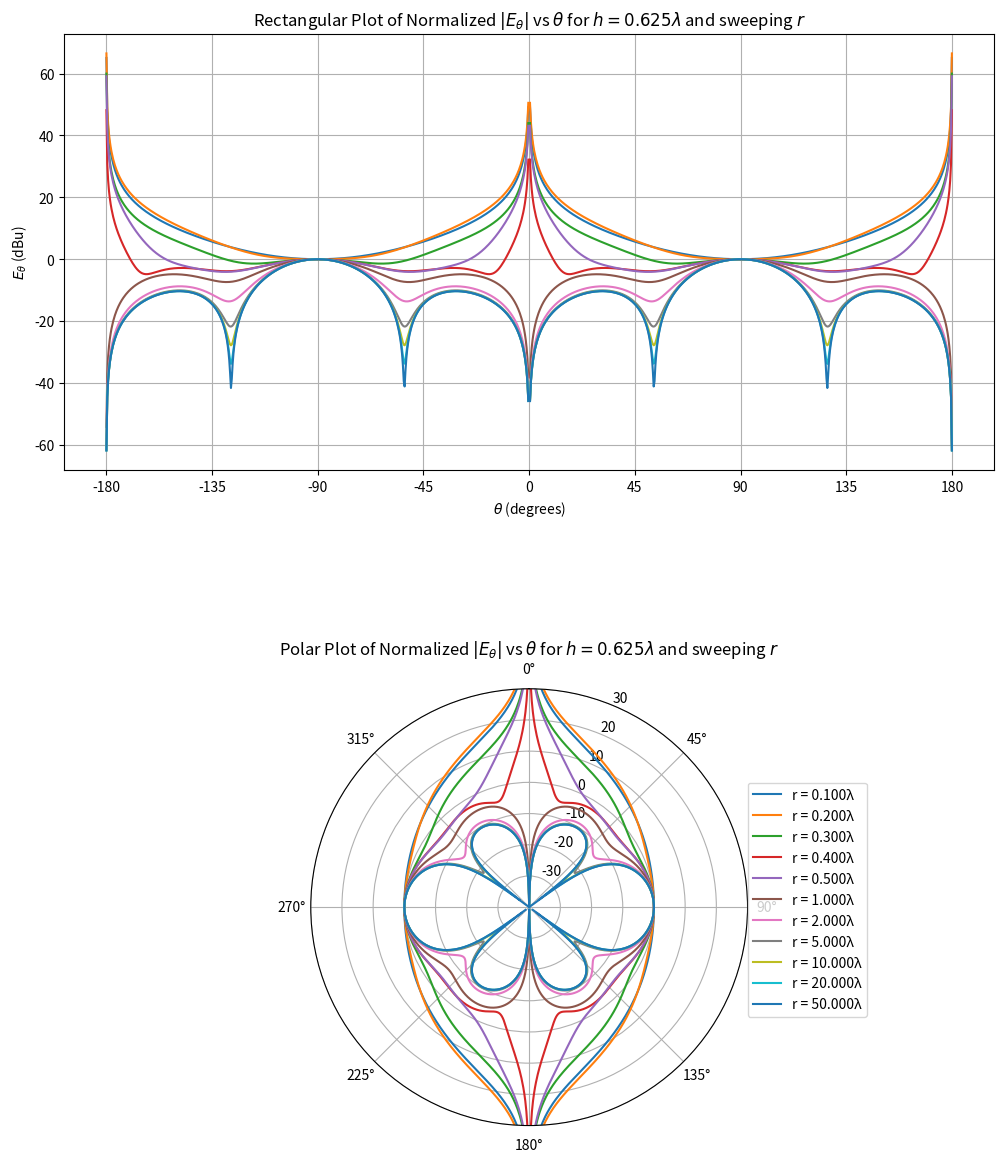

Reproduce this figure in Python.
import numpy as np
import matplotlib.pyplot as plt
from mpl_toolkits.mplot3d import Axes3D
from matplotlib.gridspec import GridSpec

# Constants (replace with actual values)
I_0 = 1
f = 2e9 # 2 GHz Dipole
c = 3e8 # speed of light
# wavelength = c / f
wavelength = 100
k = 2 * np.pi / wavelength  # Assuming a wavelength of 1 for simplicity
h = 0.625*wavelength  # Assuming the total length of the antenna is 1
z1 = -h
z2 = 0
z3 = h
eta = 120*np.pi

# Functions for R1, R2, and R3
def R1(x, y, z, z1):
    return np.sqrt(x**2 + y**2 + (z1 - z)**2)

def R2(x, y, z, z2):
    return np.sqrt(x**2 + y**2 + (z2 - z)**2)

def R3(x, y, z, z3):
    return np.sqrt(x**2 + y**2 + (z3 - z)**2)

# Function for rho
def rho(x, y):
    return np.sqrt(x**2 + y**2)

# Function for the E-field components
def E_z(x, y, z, I_0, k, z1, z2, z3):
    rho_val = rho(x, y)
    R1_val = R1(x, y, z, z1)
    R2_val = R2(x, y, z, z2)
    R3_val = R3(x, y, z, z3)
    h1 = z2 - z1
    h2 = z3 - z2
    temp = (1/np.tan(k * h1) + 1/np.tan(k * h2))
    temp = temp * np.exp(-1j * k * R2_val) / R2_val
    temp = temp - np.exp(-1j * k * R1_val) / (R1_val * np.sin(k * h1))
    temp = temp - np.exp(-1j * k * R3_val) / (R3_val * np.sin(k * h2))
    return 30j*I_0*temp

def E_rho(x, y, z, I_0, k, z1, z2, z3):
    # x = np.abs(x)
    # y = np.abs(y)
    rho_val = rho(x, y)
    R1_val = R1(x, y, z, z1)
    R2_val = R2(x, y, z, z2)
    R3_val = R3(x, y, z, z3)
    h1 = z2 - z1
    h2 = z3 - z2
    temp = (z - z1) * np.exp(-1j * k * R1_val) / (R1_val * np.sin(k * h1))
    temp = temp - (z - z2) * np.exp(-1j * k * R2_val) / R2_val * (1/np.tan(k * h1) + 1/np.tan(k * h2))
    temp = temp + (z - z3) * np.exp(-1j * k * R3_val) / (R3_val * np.sin(k * h2))
    return 30j*I_0*temp/rho_val

def E_phi(x, y, z, I_0, k, z1, z2, z3):
    return 0*(z + x + y)

# Goal: plot magnitude of Etheta and Er (dB) for r in range(0,50*wavelength), when theta = 90 degrees, phi=0
numberOfPoints = 500
# Spherical Coords to Sweep Over
theta = np.linspace(0, np.pi-0.001, numberOfPoints)
phi = np.zeros_like(theta)
thetaNormFactor = np.pi/2
phiNormFactor = 0

# Desired r values
r_values = [0.1 * wavelength, 0.2 * wavelength, 0.3*wavelength, 0.4 * wavelength, 0.5 * wavelength, 1 * wavelength, 2 * wavelength, 5 * wavelength, 
            10 * wavelength, 20 * wavelength, 50 * wavelength]
# Prepare the plots correctly outside the loop
fig = plt.figure(figsize=(12, 14))
gs = GridSpec(2, 1, height_ratios=[1, 1], hspace=0.5)  # Adjust hspace for spacing

ax_rect = fig.add_subplot(gs[0])
ax_polar = fig.add_subplot(gs[1], polar=True)

# Variables to collect labels and handles for the legend
labels = []
handles = []

for r in r_values:
    # Convert to Rect Coords
    x = r * np.sin(theta) * np.cos(phi)
    y = r * np.sin(theta) * np.sin(phi)
    z = r * np.cos(theta)

    # Generate E fields (cylindrical coords)
    Erho = E_rho(x,y,z,I_0,k,z1,z2,z3)
    Ephi = E_phi(x,y,z,I_0,k,z1,z2,z3)
    Ez   = E_z(x,y,z,I_0,k,z1,z2,z3)

    # Convert from Cylindrical to Spherical Coords for E field
    Er = np.zeros_like(Erho)
    Etheta = np.zeros_like(Erho)
    # Ephi should be unchanged

    # Loop through all points in space and calculate the E field (sweep through theta)
    for i in range(0,numberOfPoints):
        # Matrix to convert from cylindrical coord to rect (need to inverse it though)
        rectToCyl = np.array([
            [np.cos(phi[i]),  np.sin(phi[i]), 0],
            [-np.sin(phi[i]), np.cos(phi[i]), 0],
            [0,               0,              1]
        ])
        # Column vector of the E field at one point in space (cylindrical coords)
        Ecyl = np.array([
            [Erho[i]],
            [Ephi[i]],
            [Ez[i]]
        ])
        # Column vector of the E field at one point in space (rect coords)
        Ecart = np.linalg.inv(rectToCyl) @ Ecyl
        # Matrix to convert from rect to spherical
        rectToSph = np.array([
            [np.sin(theta[i])*np.cos(phi[i]), np.sin(theta[i])*np.sin(phi[i]),  np.cos(theta[i])],
            [np.cos(theta[i])*np.cos(phi[i]), np.cos(theta[i])*np.sin(phi[i]), -np.sin(theta[i])],
            [-np.sin(phi[i]),                 np.cos(phi[i]),                   0               ]
        ])
        # Column vector of the E field at one point in space (spherical coords)
        Esph = rectToSph @ Ecart
        # Save E field to array
        Er[i] = Esph[0]
        Etheta[i] = Esph[1]

    # Calculate Etheata normalization factor
    # Matrix to convert from cylindrical coord to rect (need to inverse it though)
    rectToCyl = np.array([
        [np.cos(phiNormFactor),  np.sin(phiNormFactor), 0],
        [-np.sin(phiNormFactor), np.cos(phiNormFactor), 0],
        [0,                      0,                     1]
    ])
    # Calculate EnormFactor
    xN = r * np.sin(thetaNormFactor) * np.cos(phiNormFactor)
    yN = r * np.sin(thetaNormFactor) * np.sin(phiNormFactor)
    zN = r * np.cos(thetaNormFactor)

    # Generate E fields (cylindrical coords)
    ErhoNormFactor = E_rho(xN,yN,zN,I_0,k,z1,z2,z3)
    EphiNormFactor = E_phi(xN,yN,zN,I_0,k,z1,z2,z3)
    EzNormFactor   = E_z(xN,yN,zN,I_0,k,z1,z2,z3)

    # Column vector of the E field at one point in space (cylindrical coords)
    Ecyl = np.array([
        [ErhoNormFactor],
        [EphiNormFactor],
        [EzNormFactor]
    ])
    # Column vector of the E field at one point in space (rect coords)
    Ecart = np.linalg.inv(rectToCyl) @ Ecyl
    # Matrix to convert from rect to spherical
    rectToSph = np.array([
        [np.sin(thetaNormFactor)*np.cos(phiNormFactor), np.sin(thetaNormFactor)*np.sin(phiNormFactor),  np.cos(thetaNormFactor)],
        [np.cos(thetaNormFactor)*np.cos(phiNormFactor), np.cos(thetaNormFactor)*np.sin(phiNormFactor), -np.sin(thetaNormFactor)],
        [-np.sin(phiNormFactor),                        np.cos(phiNormFactor),                          0                      ]
    ])
    # Column vector of the E field at one point in space (spherical coords)
    Esph = rectToSph @ Ecart
    # Save E field 
    EthetaNormFactor = Esph[1]

    # Convert to dBV/m
    Er_dB = 20 * np.log10(np.abs(Er))
    Etheta_dB = 20 * np.log10(np.abs(Etheta))
    EthetaNormFactor_dB = 20 * np.log10(np.abs(EthetaNormFactor))

    # Normalize Etheta_dB as needed before plotting
    Etheta_dB_normalized = Etheta_dB - EthetaNormFactor_dB  # Example normalization step

    label = f'r = {r/wavelength:.3f}λ'
    

    # Add in the negative theta part
    thetaSym = np.concatenate((-np.flip(theta), theta))
    EthetaSym = np.concatenate((np.flip(Etheta_dB_normalized), Etheta_dB_normalized))

    # Plot on the rectangular axis
    line, = ax_rect.plot(np.degrees(thetaSym), EthetaSym, label=label)
    # Plot on the polar axis, but no need to collect handles again
    ax_polar.plot(thetaSym, EthetaSym, label=label)
    
    labels.append(label)
    handles.append(line)

# Configure the rectangular plot
ax_rect.set_xlabel(r'$\theta$ (degrees)')
ax_rect.set_ylabel(r'$E_{\theta}$ (dBu)')
ax_rect.set_title(f'Rectangular Plot of Normalized $|E_{{\\theta}}|$ vs $\\theta$ for $h = {h/wavelength:.3f}\\lambda$ and sweeping $r$')
ax_rect.grid(True)

ax_rect.set_xticks(np.arange(-180, 181, 45))  # Adjust ticks to remove unwanted labels

# Configure the polar plot
ax_polar.set_theta_zero_location('N')  # 0 degrees at the top
ax_polar.set_theta_direction(-1)  # Clockwise
ax_polar.set_title(f'Polar Plot of Normalized $|E_{{\\theta}}|$ vs $\\theta$ for $h = {h/wavelength:.3f}\\lambda$ and sweeping $r$')
ax_polar.grid(True)
ax_polar.set_ylim(-40, 30)

# Create a shared legend
# Adjusting layout for better control over legend placement
plt.tight_layout()

# Adding an external legend below the plots
# The 'bbox_to_anchor' coordinates might need adjustment depending on your figure size and layout
fig.subplots_adjust(bottom=0.1)
legend = fig.legend(handles, labels, loc='upper right', bbox_to_anchor=(0.8, 0.35), ncol=1)

plt.show()
